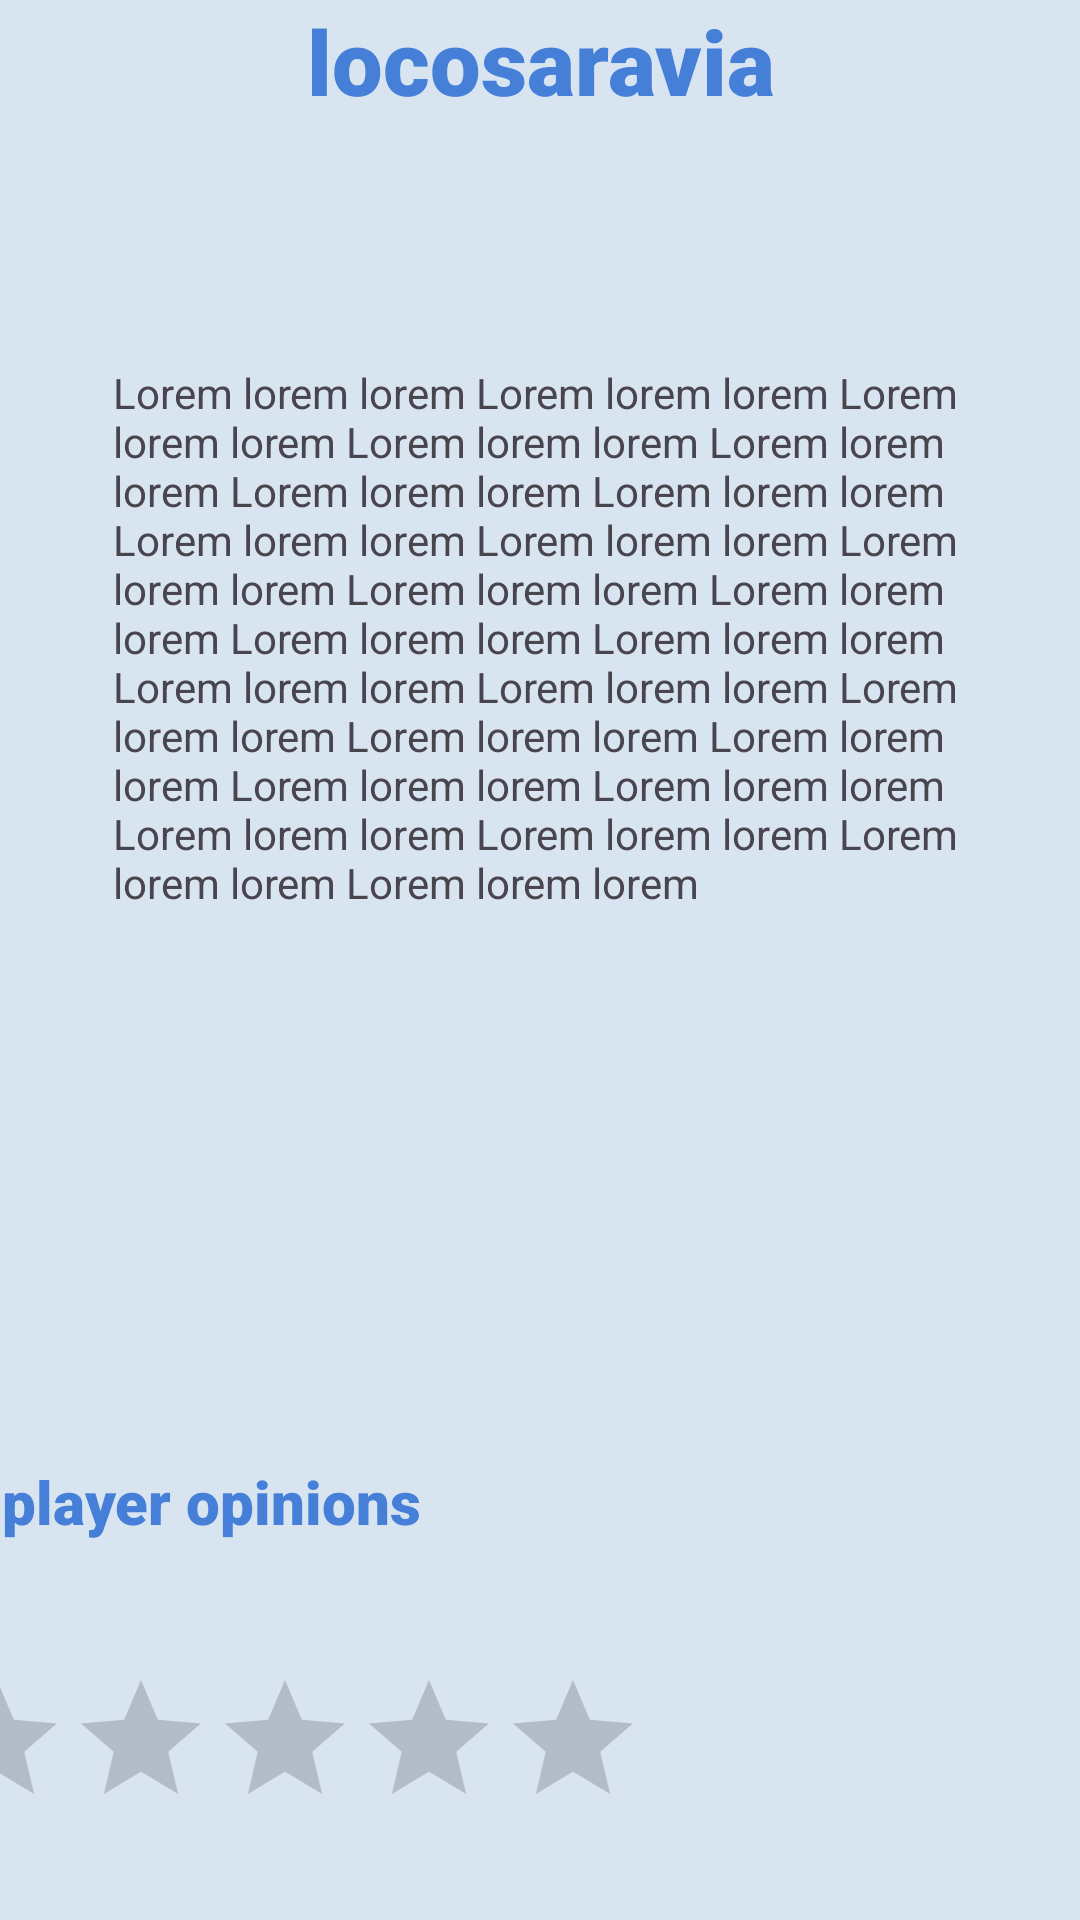

Write the Android layout XML for this screen, with the resource values it uses.
<!-- AndroidManifest.xml: application theme Theme.GAMElink -->
<!-- res/layout/activity_juegos.xml -->
<?xml version="1.0" encoding="utf-8"?>
<androidx.constraintlayout.widget.ConstraintLayout xmlns:android="http://schemas.android.com/apk/res/android"
    xmlns:app="http://schemas.android.com/apk/res-auto"
    xmlns:tools="http://schemas.android.com/tools"
    android:id="@+id/main"
    android:layout_width="match_parent"
    android:layout_height="match_parent"
    android:background="@color/celeste500"
    tools:context=".juegos">

    <TextView
        android:id="@+id/textView"
        android:layout_width="wrap_content"
        android:layout_height="wrap_content"
        android:layout_marginStart="128dp"
        android:layout_marginEnd="127dp"
        android:fontFamily="sans-serif-black"
        android:text="@string/name"
        android:textColor="@color/celesteletras"
        android:textSize="30dp"
        app:layout_constraintEnd_toEndOf="parent"
        app:layout_constraintStart_toStartOf="parent"
        tools:layout_editor_absoluteY="294dp" />

    <RatingBar
        android:id="@+id/ratingBar"
        android:layout_width="wrap_content"
        android:layout_height="wrap_content"
        android:layout_marginEnd="171dp"
        app:layout_constraintBottom_toBottomOf="parent"
        app:layout_constraintEnd_toEndOf="parent"
        app:layout_constraintStart_toStartOf="parent"
        app:layout_constraintTop_toBottomOf="@+id/textView2" />

    <TextView
        android:id="@+id/textView2"
        android:layout_width="wrap_content"
        android:layout_height="wrap_content"
        android:layout_marginStart="27dp"
        android:layout_marginTop="48dp"
        android:layout_marginEnd="246dp"
        android:layout_marginBottom="15dp"
        android:fontFamily="sans-serif-black"
        android:text="player opinions"
        android:textColor="@color/celesteletras"
        android:textSize="20dp"
        app:layout_constraintBottom_toTopOf="@+id/ratingBar"
        app:layout_constraintEnd_toEndOf="parent"
        app:layout_constraintStart_toStartOf="parent"
        app:layout_constraintTop_toBottomOf="@+id/frameLayout" />

    <ImageView
        android:id="@+id/imageView4"
        android:layout_width="54dp"
        android:layout_height="52dp"
        android:layout_marginBottom="794dp"
        app:layout_constraintBottom_toBottomOf="parent"
        app:layout_constraintEnd_toEndOf="parent"
        app:layout_constraintTop_toTopOf="parent"
        app:srcCompat="@drawable/captura_de_pantalla_2024_09_24_115617_removebg_preview" />

    <TextView
        android:id="@+id/textView7"
        android:layout_width="wrap_content"
        android:layout_height="wrap_content"
        android:layout_marginTop="16dp"
        android:layout_marginEnd="4dp"
        android:layout_marginBottom="383dp"
        android:fontFamily="sans-serif-black"
        android:text="@string/gameLink"
        android:textColor="@color/celesteletras"
        app:layout_constraintBottom_toTopOf="@+id/frameLayout"
        app:layout_constraintEnd_toStartOf="@+id/imageView4"
        app:layout_constraintTop_toTopOf="parent" />

    <FrameLayout
        android:id="@+id/frameLayout"
        android:layout_width="284dp"
        android:layout_height="291dp"
        android:backgroundTint="#E00303"
        app:layout_constraintBottom_toBottomOf="parent"
        app:layout_constraintEnd_toEndOf="parent"
        app:layout_constraintHorizontal_bias="0.496"
        app:layout_constraintStart_toStartOf="parent"
        app:layout_constraintTop_toBottomOf="@+id/textView"
        app:layout_constraintVertical_bias="0.262">

        <TextView
            android:id="@+id/textView9"
            android:layout_width="match_parent"
            android:layout_height="match_parent"
            android:text="Lorem lorem lorem Lorem lorem lorem Lorem lorem lorem Lorem lorem lorem Lorem lorem lorem Lorem lorem lorem Lorem lorem lorem Lorem lorem lorem Lorem lorem lorem Lorem lorem lorem Lorem lorem lorem Lorem lorem lorem Lorem lorem lorem Lorem lorem lorem Lorem lorem lorem Lorem lorem lorem Lorem lorem lorem Lorem lorem lorem Lorem lorem lorem Lorem lorem lorem Lorem lorem lorem Lorem lorem lorem Lorem lorem lorem Lorem lorem lorem Lorem lorem lorem " />
    </FrameLayout>

    <ImageView
        android:id="@+id/imageView6"
        android:layout_width="wrap_content"
        android:layout_height="wrap_content"
        android:layout_marginTop="128dp"
        android:layout_marginBottom="30dp"
        app:layout_constraintBottom_toTopOf="@+id/textView"
        app:layout_constraintEnd_toEndOf="parent"
        app:layout_constraintHorizontal_bias="0.479"
        app:layout_constraintStart_toStartOf="parent"
        app:layout_constraintTop_toTopOf="parent"
        app:srcCompat="@drawable/captura_de_pantalla_2024_09_24_115617_removebg_preview" />

</androidx.constraintlayout.widget.ConstraintLayout>
<!-- resources referenced by this layout -->
<resources>
  <color name="celeste500">#d8e5f1</color>
  <color name="celesteletras">#467fd7</color>
  <string name="gameLink">GAMELINK</string>
  <string name="name">locosaravia</string>
  <style name="Theme.GAMElink" parent="Base.Theme.GAMElink" />
  <style name="Base.Theme.GAMElink" parent="Theme.Material3.DayNight.NoActionBar">
          
          <item name="colorPrimary">@color/celesteletras</item>
          <item name="colorPrimaryVariant">@color/celesteletras</item>
          <item name="colorOnPrimary">@color/blancoletras</item>
          
          <item name="colorSecondary">@color/celestecu</item>
          <item name="colorSecondaryVariant">@color/celestecun</item>
          <item name="colorOnSecondary">@color/negro</item>
          <item name="backgroundColor">@color/celeste500</item>
  
  
  
      </style>
  <color name="blancoletras">#FFFFFF</color>
  <color name="celestecu">#2b59a2</color>
  <color name="celestecun">#1e4072</color>
  <color name="negro">#FF000000</color>
</resources>
